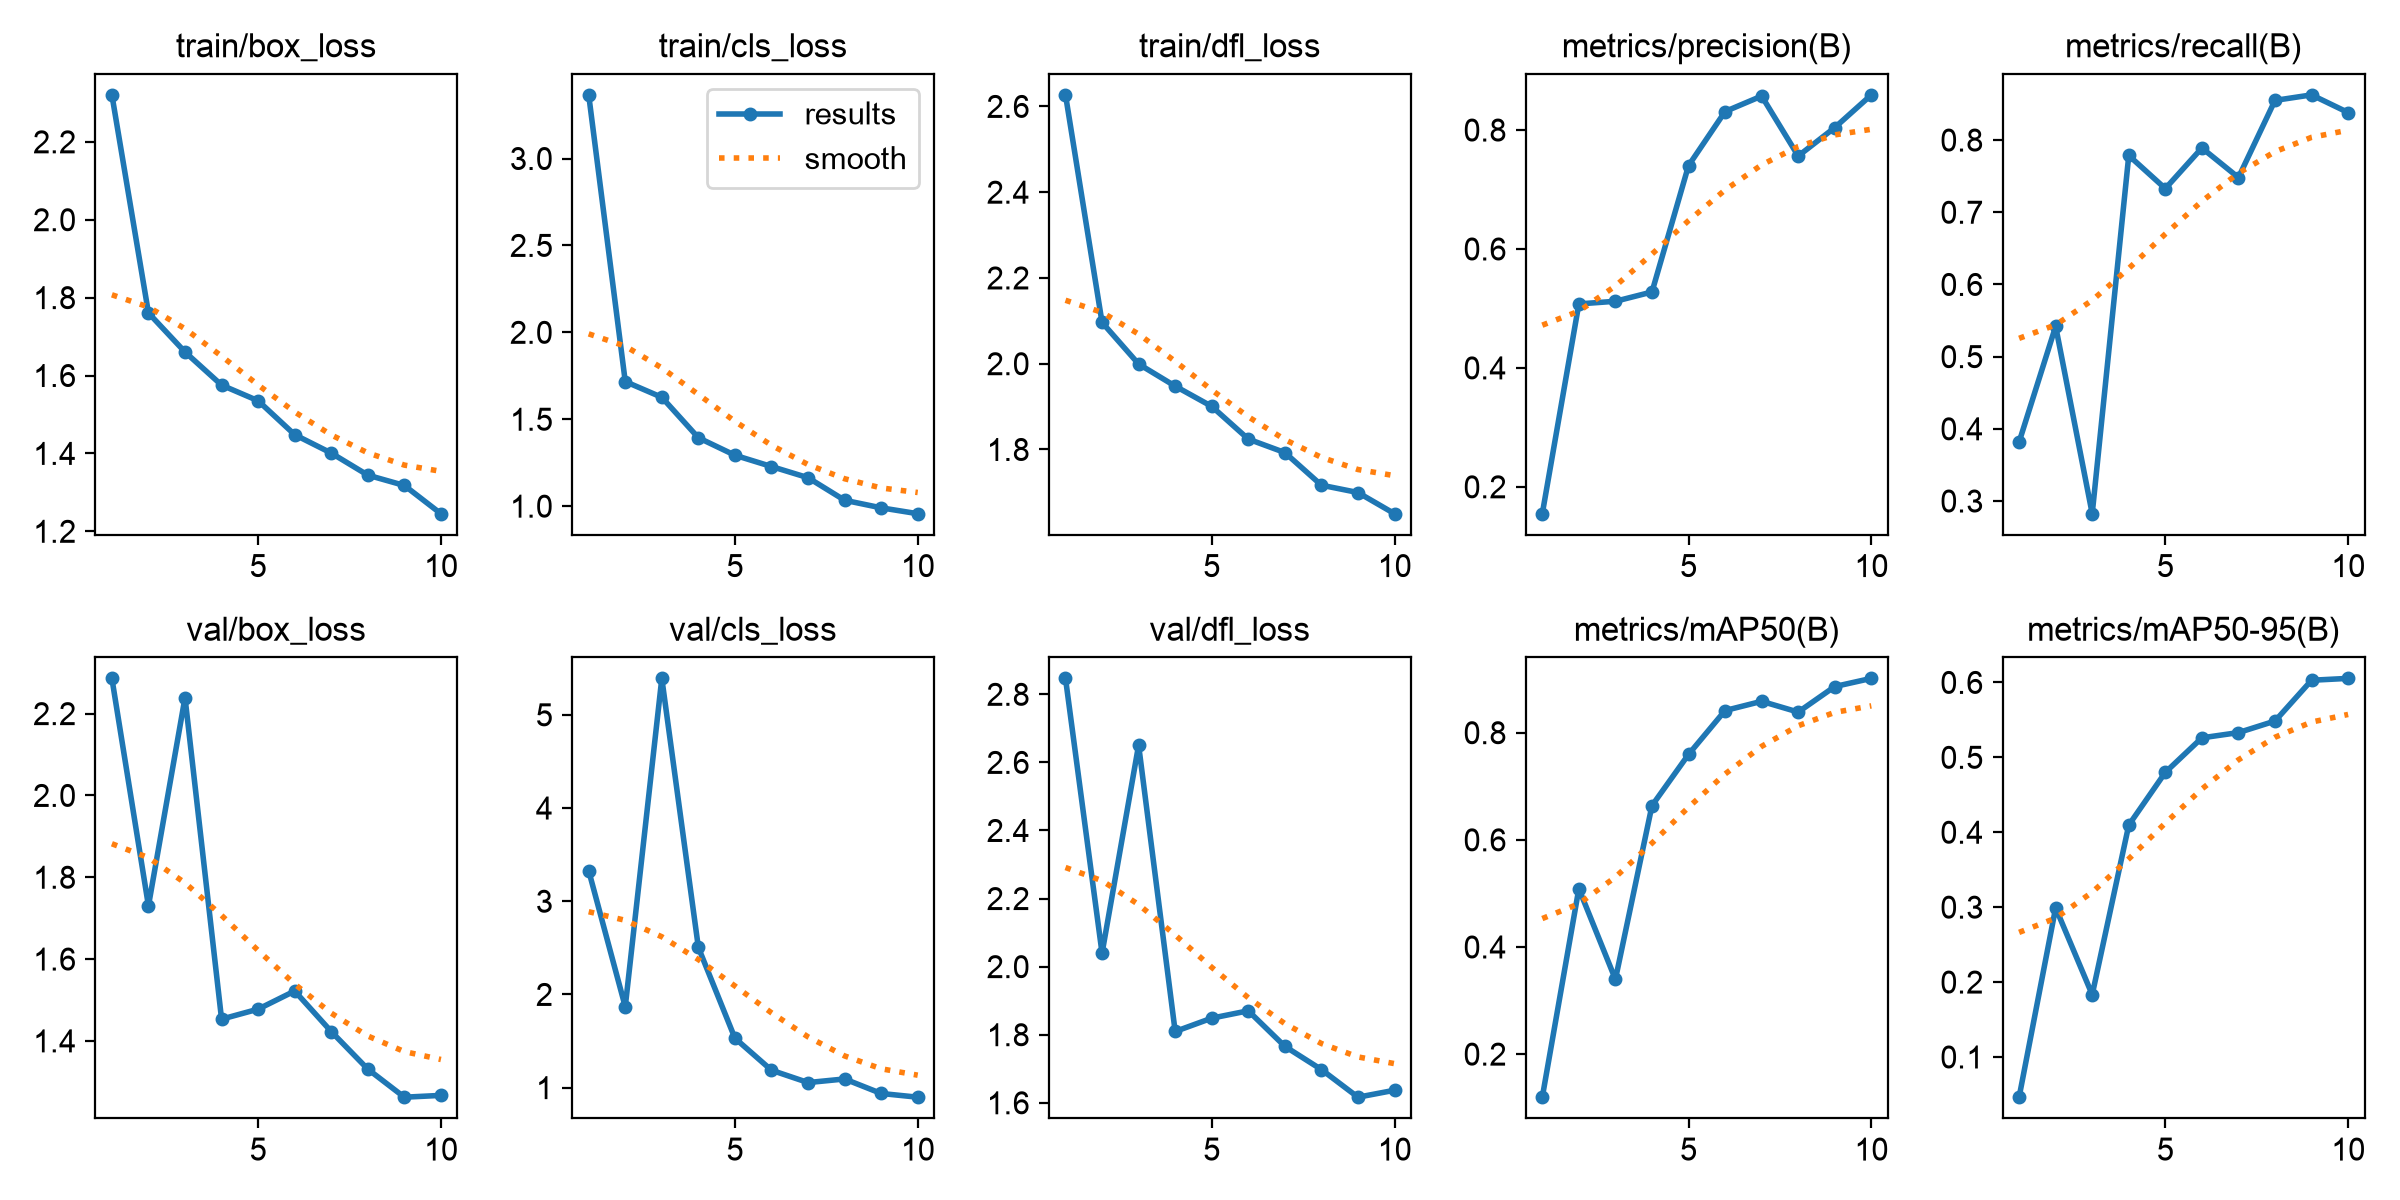

The file beside this chart, header and first rows:
epoch, time, train/box_loss, train/cls_loss, train/dfl_loss, metrics/precision(B), metrics/recall(B), metrics/mAP50(B), metrics/mAP50-95(B), val/box_loss, val/cls_loss, val/dfl_loss, lr/pg0, lr/pg1, lr/pg2
1, 651.5, 2.321, 3.366, 2.627, 0.1548, 0.3817, 0.1196, 0.04631, 2.286, 3.328, 2.847, 0.0006486, 0.0006486, 0.0006486
2, 1330, 1.761, 1.717, 2.096, 0.5076, 0.542, 0.5088, 0.2992, 1.73, 1.868, 2.039, 0.001185, 0.001185, 0.001185
3, 2007, 1.66, 1.626, 1.999, 0.512, 0.2824, 0.3396, 0.1832, 2.239, 5.391, 2.651, 0.00159, 0.00159, 0.00159
4, 2706, 1.575, 1.394, 1.948, 0.5277, 0.7786, 0.6639, 0.4096, 1.453, 2.504, 1.809, 0.001406, 0.001406, 0.001406
5, 3400, 1.535, 1.293, 1.9, 0.7402, 0.7328, 0.7595, 0.4799, 1.478, 1.53, 1.849, 0.001208, 0.001208, 0.001208
6, 4114, 1.448, 1.228, 1.824, 0.8311, 0.7891, 0.8414, 0.526, 1.522, 1.187, 1.87, 0.00101, 0.00101, 0.00101
7, 4915, 1.401, 1.164, 1.793, 0.8572, 0.7481, 0.8586, 0.533, 1.423, 1.054, 1.766, 0.000812, 0.000812, 0.000812
8, 5609, 1.344, 1.034, 1.717, 0.7563, 0.855, 0.8385, 0.5484, 1.331, 1.093, 1.698, 0.000614, 0.000614, 0.000614
9, 6269, 1.318, 0.9903, 1.7, 0.8041, 0.8626, 0.8861, 0.6029, 1.262, 0.9374, 1.616, 0.000416, 0.000416, 0.000416
10, 6919, 1.245, 0.9566, 1.65, 0.8591, 0.8381, 0.9014, 0.6054, 1.267, 0.8974, 1.637, 0.000218, 0.000218, 0.000218
